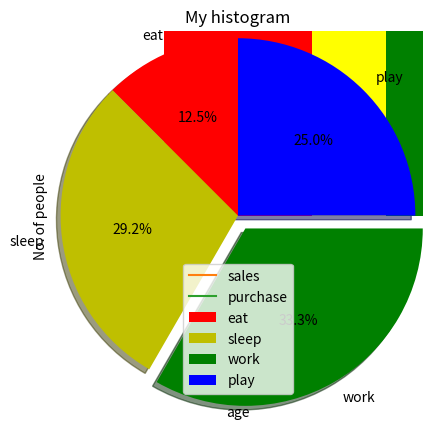

Here is the Python script that generated this plot:
# ploting a bar graph
from matplotlib import pyplot as py




'''basic one line graph'''
x = [1, 2, 3, 4, 5, 6, 7, 8, 9, 10, 11, 12, 13, 14, 15, 16, 17, 18, 19, 20]
y = [20, 19, 18, 17, 16, 15, 14, 13, 12, 11, 10, 9, 8, 7, 6, 5, 4, 3, 2, 1]

py.plot(x, y) #the value list of x and y axis
py.xlabel('x-axis') #the name/label of the x axis
py.ylabel('y-axis') #the name/label of the y axis

py.title('title') #the title of the bar graph
py.show() #tellin the API to show the bar graph in the screen


'''line graphs with multiple lines'''
x = [1, 2, 3, 4, 5, 6, 7, 8, 9, 10, 11, 12, 13, 14, 15, 16, 17, 18, 19, 20]
y1 = [20, 19, 18, 17, 16, 15, 14, 13, 12, 11, 10, 9, 8, 7, 6, 5, 4, 3, 2, 1]
y2 = [12, 43, 52, 12, 5, 24, 35, 34, 32, 32, 45, 32, 75, 22, 4, 56, 23, 24, 4, 2]

py.plot(x, y1, label='sales')
py.plot(x, y2, label='purchase')
py.xlabel('date') #the name/label of the x axis
py.ylabel('amount') #the name/label of the y axis

py.title('title') #the title of the bar graph
py.legend() #to show the legend table in the graph
py.show() #tellin the API to show the bar graph in the screen

'''bar graph'''
x = ['2019', '2020', '2021', '2022', '2023']
y = [1, 2, 3, 4, 5]
height = [2, 2, 3, 4, 1]

py.bar(x, height, tick_label=x, width=1, color=['red', 'yellow', 'green', 'black'])
py.xlabel('year')
py.ylabel('qty')
py.title('bar graph')
py.show()




'''histogram'''
ages = [2,5,70,40,30,45,50,45,43,40,44,
        60,7,13,57,18,90,77,32,21,20,40]
  
# setting the ranges and no. of intervals
range = (0, 100)
bins = 10  

# plotting a histogram
py.hist(ages, bins, range, color = 'green',
        histtype = 'bar', rwidth = 0.8)
  
# x-axis label
py.xlabel('age')
# frequency label
py.ylabel('No. of people')
# plot title
py.title('My histogram')
  
# function to show the plot
py.show()



'''pie chart'''
# defining labels
activities = ['eat', 'sleep', 'work', 'play']
  
# portion covered by each label
slices = [3, 7, 8, 6]
  
# color for each label
colors = ['r', 'y', 'g', 'b']
  
# plotting the pie chart
py.pie(slices, labels = activities, colors=colors, 
        startangle=90, shadow = True, explode = (0, 0, 0.1, 0),
        radius = 1.2, autopct = '%1.1f%%')
  
# plotting legend
py.legend()
  
# showing the plot
py.show()